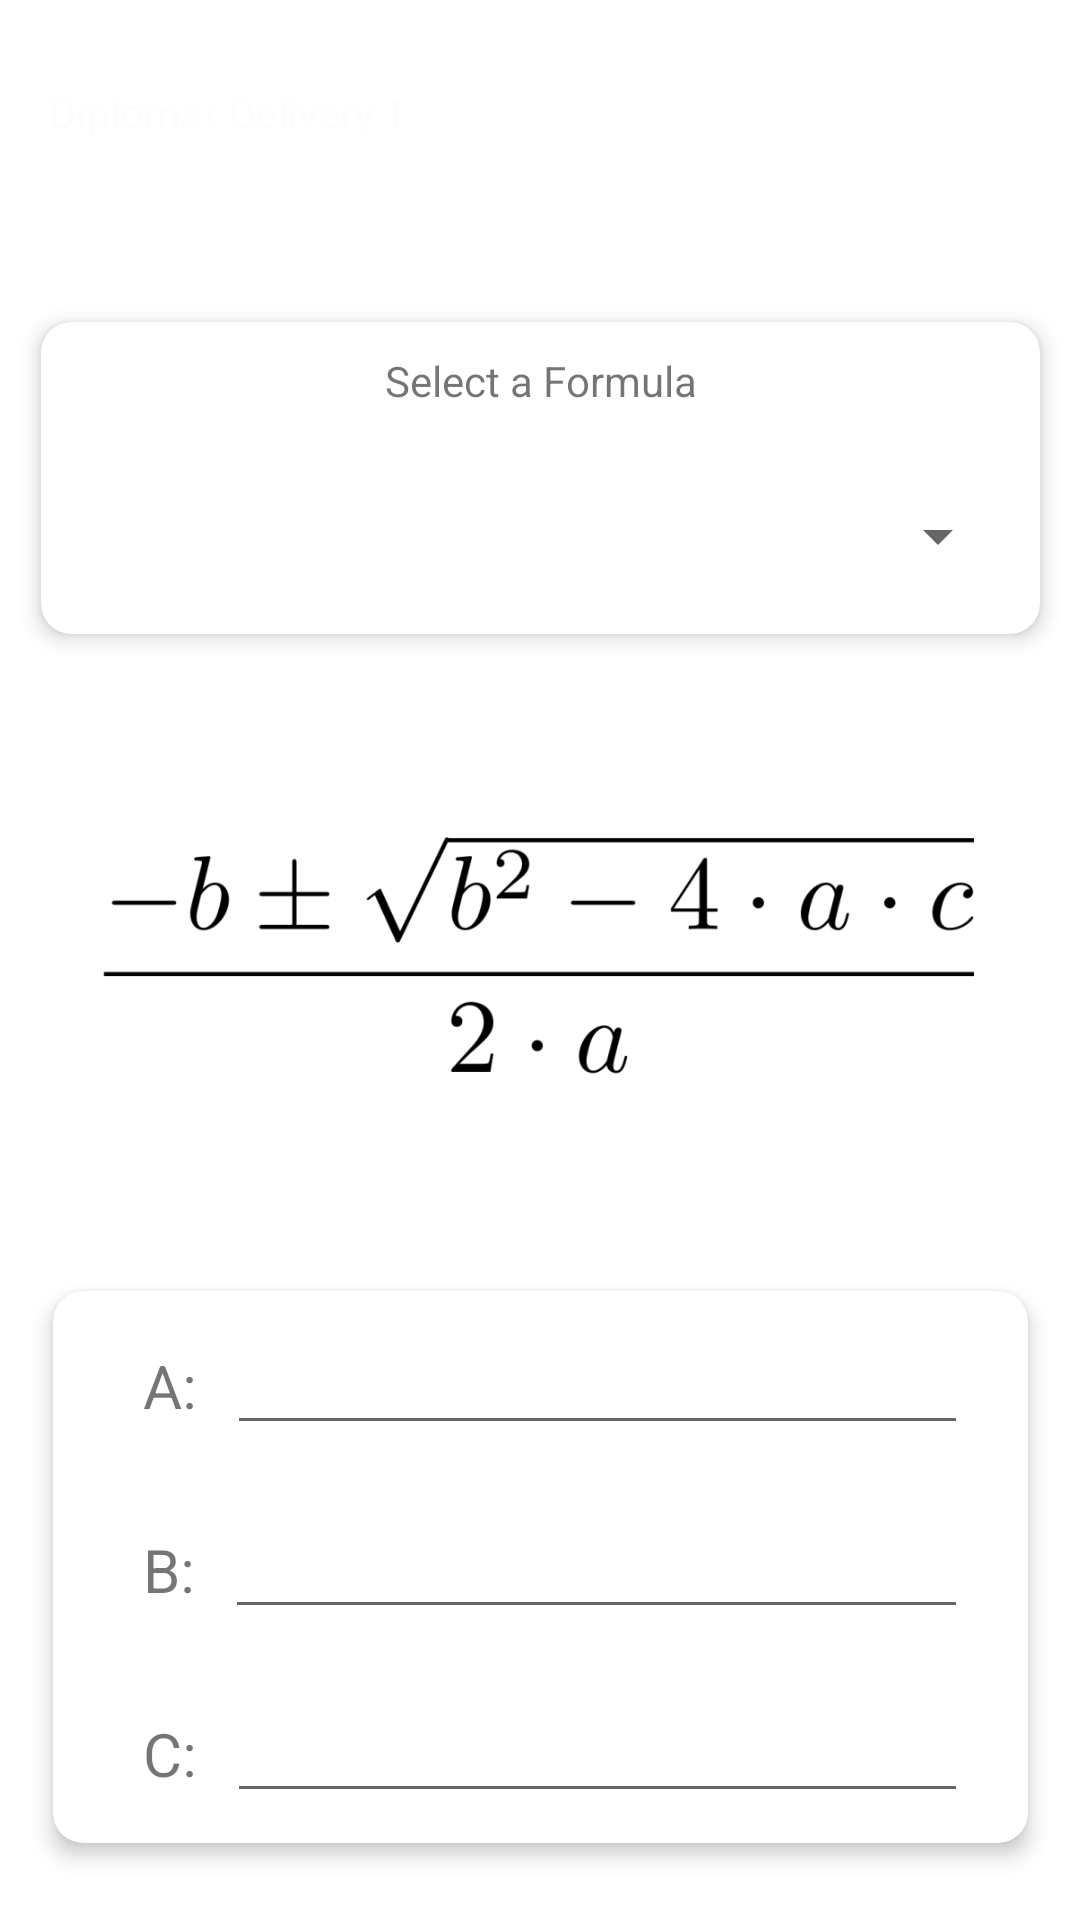

This screen was rendered from an Android layout file. Write that file and the resources it references.
<!-- AndroidManifest.xml: application theme Theme.Entrega1 -->
<!-- res/layout/activity_landing.xml -->
<?xml version="1.0" encoding="utf-8"?>
<androidx.constraintlayout.widget.ConstraintLayout xmlns:android="http://schemas.android.com/apk/res/android"
    xmlns:app="http://schemas.android.com/apk/res-auto"
    xmlns:tools="http://schemas.android.com/tools"
    android:layout_width="match_parent"
    android:layout_height="match_parent"
    android:background="@drawable/background"
    tools:context=".views.activities.Landing">

    <TextView
        android:id="@+id/header_title"
        android:layout_width="wrap_content"
        android:layout_height="wrap_content"
        android:layout_marginStart="16dp"
        android:layout_marginTop="28dp"
        android:text="@string/diplomado"
        android:textColor="@color/im_check_background"
        app:layout_constraintStart_toStartOf="parent"
        app:layout_constraintTop_toTopOf="parent" />

    <ImageView
        android:id="@+id/imageView2"
        android:layout_width="80dp"
        android:layout_height="72dp"
        android:layout_marginTop="16dp"
        android:layout_marginEnd="16dp"
        android:src="@drawable/logo"
        app:layout_constraintEnd_toEndOf="parent"
        app:layout_constraintTop_toTopOf="parent" />

    <androidx.cardview.widget.CardView
        android:id="@+id/card_selector"
        android:layout_width="333dp"
        android:layout_height="wrap_content"
        android:layout_gravity="center"
        app:cardCornerRadius="10dp"
        app:cardElevation="4dp"
        app:layout_constraintBottom_toBottomOf="parent"
        app:layout_constraintEnd_toEndOf="parent"
        app:layout_constraintStart_toStartOf="parent"
        app:layout_constraintTop_toTopOf="parent"
        app:layout_constraintVertical_bias="0.19999999">

        <LinearLayout
            android:layout_width="match_parent"
            android:layout_height="wrap_content"
            android:orientation="vertical">

            <TextView
                android:id="@+id/info_text"
                android:layout_width="match_parent"
                android:layout_height="39dp"
                android:gravity="center_horizontal|center_vertical"
                android:text="@string/seleccionaFormula" />

            <Spinner
                android:id="@+id/planets_spinner"
                android:layout_width="match_parent"
                android:layout_height="45dp"
                android:layout_marginLeft="10sp"
                android:layout_marginTop="10sp"
                android:layout_marginRight="10sp"
                android:layout_marginBottom="10sp"
                android:gravity="center|center_horizontal|center_vertical" />

        </LinearLayout>
    </androidx.cardview.widget.CardView>

    <ImageView
        android:id="@+id/ivFormula"
        android:layout_width="306dp"
        android:layout_height="163dp"
        android:layout_marginTop="24dp"
        android:src="@drawable/segundo_grado"
        app:layout_constraintEnd_toEndOf="parent"
        app:layout_constraintStart_toStartOf="parent"
        app:layout_constraintTop_toBottomOf="@+id/card_selector" />

    <androidx.cardview.widget.CardView
        android:id="@+id/card_values"
        android:layout_width="325dp"
        android:layout_height="wrap_content"
        android:layout_gravity="center"
        android:layout_marginTop="32dp"
        app:cardCornerRadius="10dp"
        app:cardElevation="4dp"
        app:layout_constraintEnd_toEndOf="parent"
        app:layout_constraintStart_toStartOf="parent"
        app:layout_constraintTop_toBottomOf="@+id/ivFormula">

        <LinearLayout
            android:layout_width="match_parent"
            android:layout_height="match_parent"
            android:layout_marginLeft="20dp"
            android:layout_marginRight="20dp"
            android:orientation="vertical">

            <LinearLayout
                android:layout_width="match_parent"
                android:layout_height="wrap_content"
                android:orientation="horizontal">

                <TextView
                    android:id="@+id/a"
                    android:layout_width="wrap_content"
                    android:layout_height="wrap_content"
                    android:layout_marginLeft="10sp"
                    android:layout_marginTop="10sp"
                    android:layout_marginRight="10sp"
                    android:text="@string/a"
                    android:textSize="20sp" />

                <EditText
                    android:id="@+id/input1"
                    android:layout_width="match_parent"
                    android:layout_height="wrap_content"
                    android:layout_marginTop="10dp"
                    android:layout_marginBottom="10dp"
                    android:ems="10"
                    android:inputType="numberSigned|number|numberDecimal"
                    android:numeric="signed|decimal" />
            </LinearLayout>

            <LinearLayout
                android:layout_width="match_parent"
                android:layout_height="wrap_content"
                android:orientation="horizontal">

                <TextView
                    android:id="@+id/b"
                    android:layout_width="wrap_content"
                    android:layout_height="wrap_content"
                    android:layout_marginLeft="10sp"
                    android:layout_marginTop="10sp"
                    android:layout_marginRight="10sp"
                    android:text="@string/b"
                    android:textSize="20sp" />

                <EditText
                    android:id="@+id/input2"
                    android:layout_width="match_parent"
                    android:layout_height="wrap_content"
                    android:layout_marginTop="10dp"
                    android:layout_marginBottom="10dp"
                    android:ems="10"
                    android:inputType="numberSigned|number|numberDecimal"
                    android:numeric="signed|decimal" />
            </LinearLayout>

            <LinearLayout
                android:layout_width="match_parent"
                android:layout_height="wrap_content"
                android:orientation="horizontal">

                <TextView
                    android:id="@+id/c"
                    android:layout_width="wrap_content"
                    android:layout_height="wrap_content"
                    android:layout_marginLeft="10sp"
                    android:layout_marginTop="10sp"
                    android:layout_marginRight="10sp"
                    android:text="@string/c"
                    android:textSize="20sp" />

                <EditText
                    android:id="@+id/input3"
                    android:layout_width="match_parent"
                    android:layout_height="wrap_content"
                    android:layout_marginTop="10dp"
                    android:layout_marginBottom="10dp"
                    android:ems="10"
                    android:inputType="numberSigned|number|numberDecimal"
                    android:numeric="signed|decimal" />
            </LinearLayout>

        </LinearLayout>
    </androidx.cardview.widget.CardView>

    <Button
        android:id="@+id/calcular"
        android:layout_width="wrap_content"
        android:layout_height="wrap_content"
        android:layout_marginTop="24dp"
        android:onClick="calcular"
        android:text="@string/calcular"
        app:layout_constraintEnd_toEndOf="parent"
        app:layout_constraintHorizontal_bias="0.498"
        app:layout_constraintStart_toStartOf="parent"
        app:layout_constraintTop_toBottomOf="@+id/card_values" />

</androidx.constraintlayout.widget.ConstraintLayout>
<!-- resources referenced by this layout -->
<resources>
  <color name="im_check_background">#FCFDFD</color>
  <!-- drawable segundo_grado: webp bitmap (drawable-v24, 9758 bytes) -->
  <string name="a">A:</string>
  <string name="b">B:</string>
  <string name="c">C:</string>
  <string name="calcular">Calculate</string>
  <string name="diplomado">Diplomat Delivery 1</string>
  <string name="seleccionaFormula">Select a Formula</string>
  <style name="Theme.Entrega1" parent="Theme.MaterialComponents.DayNight.NoActionBar">
          
          <item name="colorPrimary">@color/purple_500</item>
          <item name="colorPrimaryVariant">@color/purple_700</item>
          <item name="colorOnPrimary">@color/white</item>
          
          <item name="colorSecondary">@color/teal_200</item>
          <item name="colorSecondaryVariant">@color/teal_700</item>
          <item name="colorOnSecondary">@color/black</item>
          
          <item name="android:statusBarColor" tools:targetApi="l">?attr/colorPrimaryVariant</item>
          
      </style>
  <!-- not gathered from this repository: default colours our renderer supplied (Android Studio template values) -->
  <color name="purple_500">#FF6200EE</color>
  <color name="purple_700">#FF3700B3</color>
  <color name="teal_200">#FF03DAC5</color>
  <color name="teal_700">#FF018786</color>
  <color name="black">#FF000000</color>
  <color name="white">#FFFFFFFF</color>
</resources>
